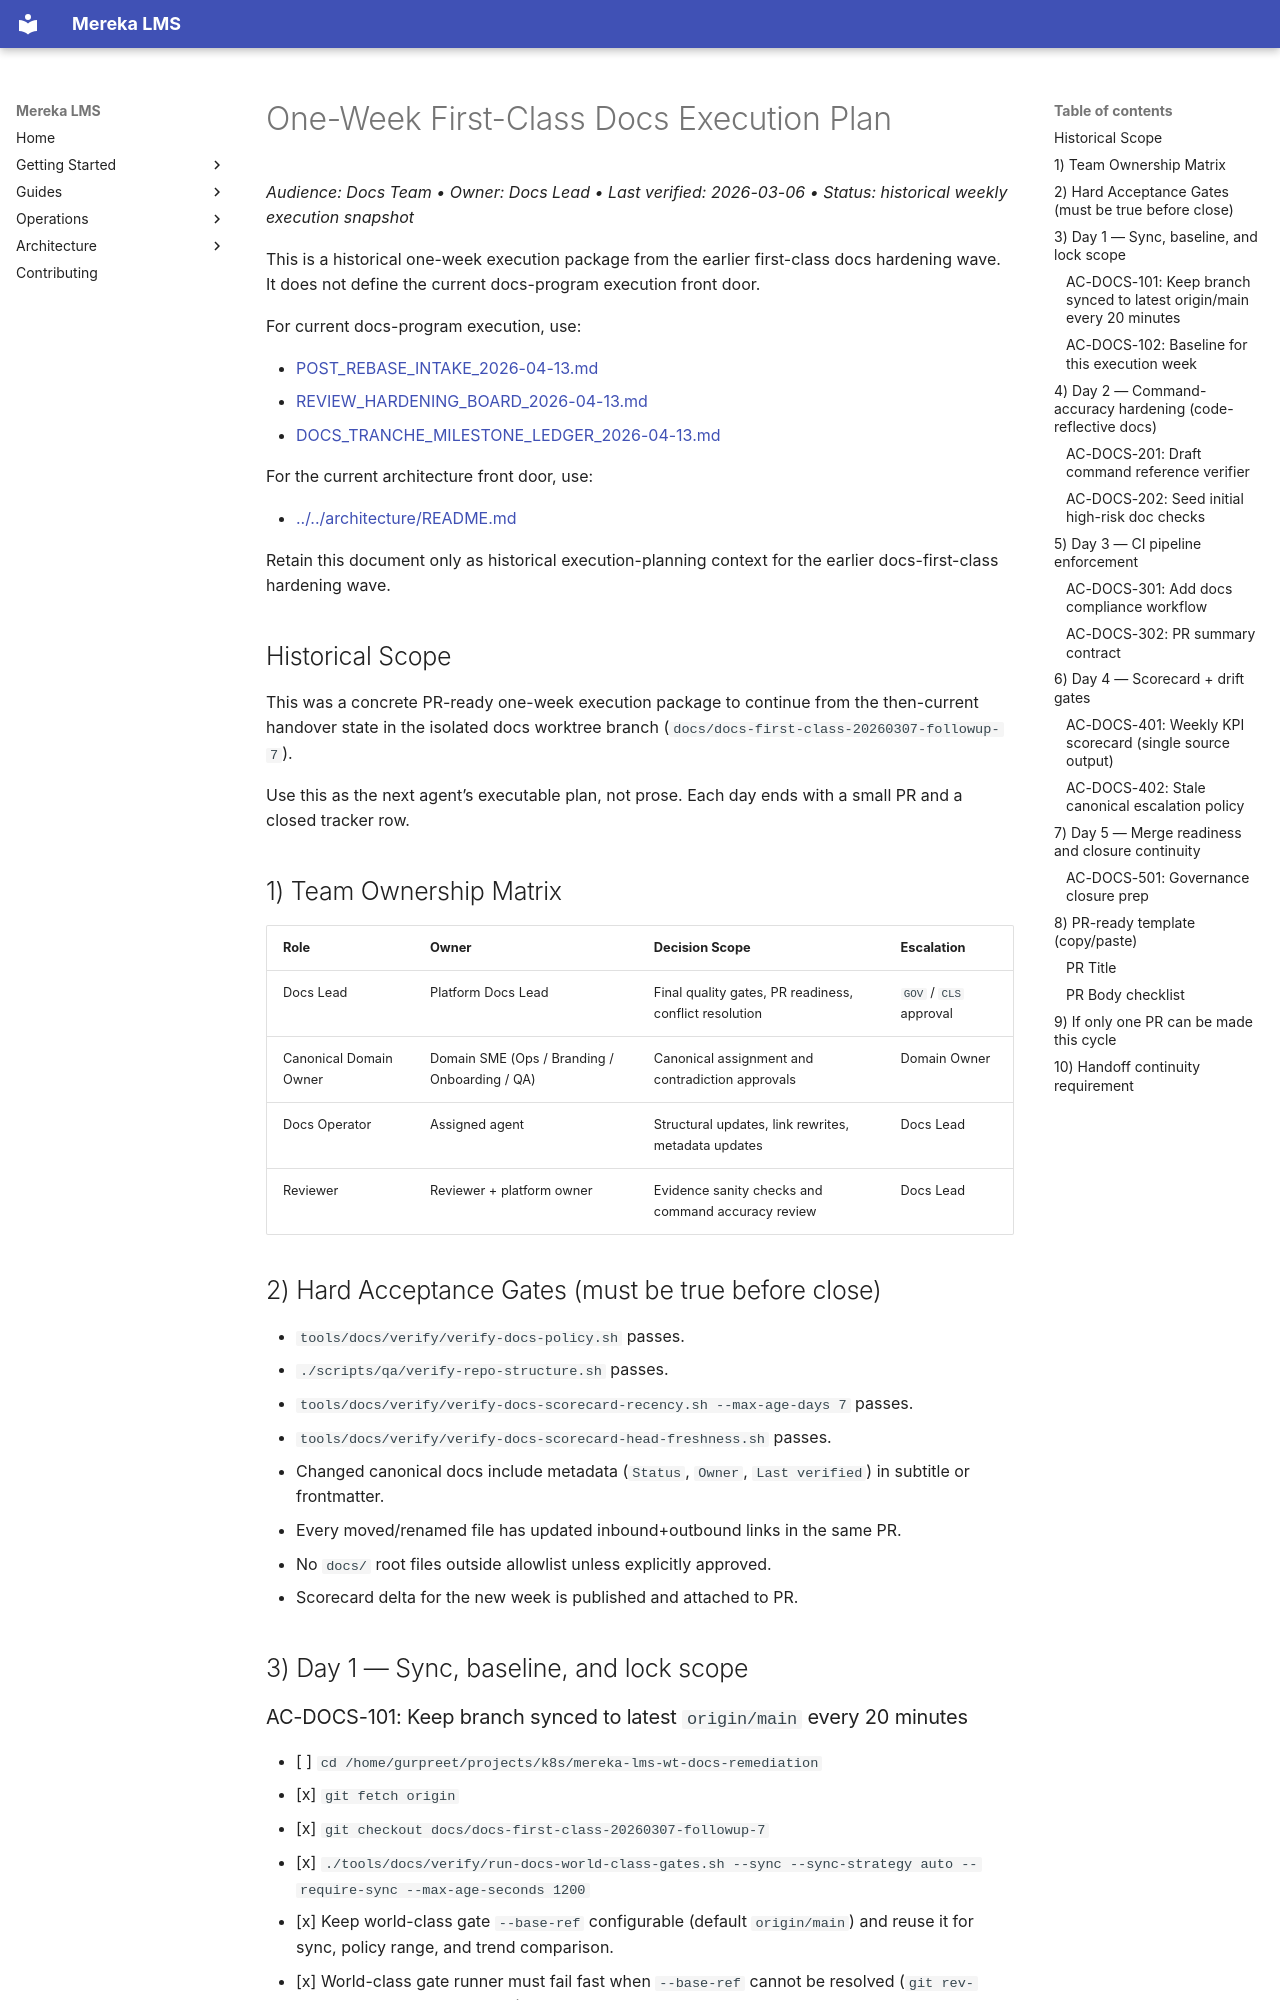

repository: lifeofgurpreet/mereka-lms-prototype · page: meta/docs-program/DOCS_FIRST_CLASS_WEEKLY_EXECUTION_PLAN_20260306/index.html · generator: mkdocs

# One-Week First-Class Docs Execution Plan

_Audience: Docs Team • Owner: Docs Lead • Last verified: 2026-03-06 • Status: historical weekly execution snapshot_

This is a historical one-week execution package from the earlier first-class
docs hardening wave. It does not define the current docs-program execution
front door.

For current docs-program execution, use:

- [POST_REBASE_INTAKE_2026-04-13.md](POST_REBASE_INTAKE_2026-04-13.md)
- [REVIEW_HARDENING_BOARD_2026-04-13.md](REVIEW_HARDENING_BOARD_2026-04-13.md)
- [DOCS_TRANCHE_MILESTONE_LEDGER_2026-04-13.md](DOCS_TRANCHE_MILESTONE_LEDGER_2026-04-13.md)

For the current architecture front door, use:

- [../../architecture/README.md](../../architecture/README.md)

Retain this document only as historical execution-planning context for the
earlier docs-first-class hardening wave.

## Historical Scope
This was a concrete PR-ready one-week execution package to continue from the
then-current handover state in the isolated docs worktree branch
(`docs/docs-first-class-20260307-followup-7`).

Use this as the next agent’s executable plan, not prose. Each day ends with a small PR and a closed tracker row.

## 1) Team Ownership Matrix

| Role | Owner | Decision Scope | Escalation |
|---|---|---|---|
| Docs Lead | Platform Docs Lead | Final quality gates, PR readiness, conflict resolution | `GOV` / `CLS` approval |
| Canonical Domain Owner | Domain SME (Ops / Branding / Onboarding / QA) | Canonical assignment and contradiction approvals | Domain Owner |
| Docs Operator | Assigned agent | Structural updates, link rewrites, metadata updates | Docs Lead |
| Reviewer | Reviewer + platform owner | Evidence sanity checks and command accuracy review | Docs Lead |

## 2) Hard Acceptance Gates (must be true before close)

- `tools/docs/verify/verify-docs-policy.sh` passes.
- `./scripts/qa/verify-repo-structure.sh` passes.
- `tools/docs/verify/verify-docs-scorecard-recency.sh --max-age-days 7` passes.
- `tools/docs/verify/verify-docs-scorecard-head-freshness.sh` passes.
- Changed canonical docs include metadata (`Status`, `Owner`, `Last verified`) in subtitle or frontmatter.
- Every moved/renamed file has updated inbound+outbound links in the same PR.
- No `docs/` root files outside allowlist unless explicitly approved.
- Scorecard delta for the new week is published and attached to PR.

## 3) Day 1 — Sync, baseline, and lock scope
